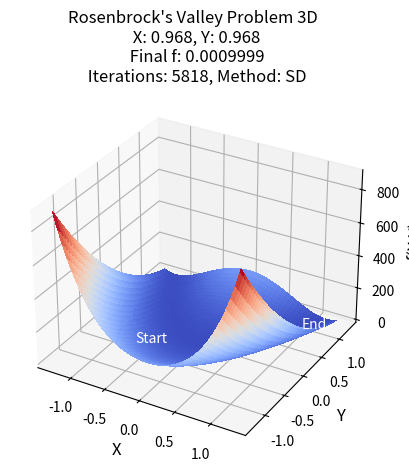
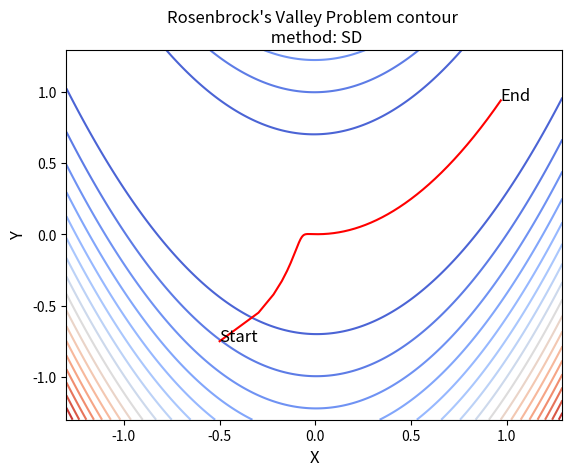
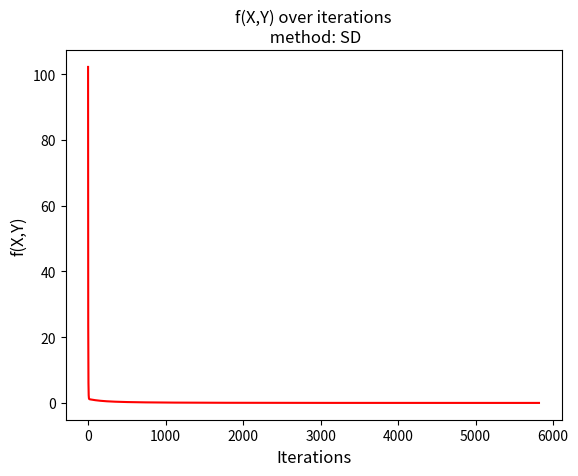

Write the Python code that produced these figures, in order.
import numpy as np
from mpl_toolkits.mplot3d import Axes3D
import matplotlib.pyplot as plt
from matplotlib import cm


class RB:
	def __init__(self):
		self.w = [-0.50,-0.75]
		self.f = (1 - self.w[0])**2 + 100*(self.w[1] - self.w[0]**2)**2
		self.n = 0.001
		self.X = np.arange(-1.3, 1.3, 0.01)
		self.Y = np.arange(-1.3, 1.3, 0.01)
		self.X, self.Y = np.meshgrid(self.X, self.Y)
		self.Z = (1 - self.X)**2 + 100*(self.Y - self.X**2)**2
	def gradient_descend(self):
		iterations = 0
		tragectory_x = []
		tragectory_y = []
		tragectory_z = []
		print (self.w)
		while self.f > 0.001:
			w_old = self.w
			tragectory_x.append(self.w[0])
			tragectory_y.append(self.w[1])
			tragectory_z.append(self.f)
			dx = 2*(200*(self.w[0]**3) - 200*self.w[0]*self.w[1] + self.w[0] - 1)
			dy = 200*(self.w[1]- self.w[0]**2)
			self.w[0] = w_old[0] - self.n*dx
			self.w[1] = w_old[1] - self.n*dy
			iterations +=1
			self.f = (1 - self.w[0])**2 + 100*(self.w[1] - self.w[0]**2)**2

		tragectory_x.append(self.w[0])
		tragectory_y.append(self.w[1])
		tragectory_z.append(self.f)
		method = 'SD'
		self.plot_3d(tragectory_x,tragectory_y,tragectory_z, iterations, method)
		self.plot_contour(tragectory_x,tragectory_y,tragectory_z, iterations,method)
		self.plot_f(tragectory_z, iterations, method)


	def Newton(self):
		iterations = 0
		tragectory_x = []
		tragectory_y = []
		tragectory_z = []
		while self.f > 0.001:
			w_old = self.w
			print ('weights',self.w)
			tragectory_x.append(self.w[0])
			tragectory_y.append(self.w[1])
			tragectory_z.append(self.f)
			dx = 2*(200*(self.w[0]**3) - 200*self.w[0]*self.w[1] + self.w[0] - 1)
			dy = 200*(self.w[1]- self.w[0]**2)
			dxx = 1200*self.w[0]**2-400*self.w[1]+2
			dxy = -400*self.w[0]
			dyx = -400*self.w[0]
			dyy = 200
			gv = np.array([dx,dy])
			H = np.array([[dxx, dxy], [dyx, dyy]])
			Hmin1 = np.linalg.inv(H)
			Dw = np.matmul(gv,Hmin1)
			self.w[0] = w_old[0] - Hmin1[0,0]*gv[0] - Hmin1[0,1]*gv[1] 
			self.w[1] = w_old[1] - Hmin1[1,0]*gv[0] - Hmin1[1,1]*gv[1] 
			iterations +=1
			self.f = (1 - self.w[0])**2 + 100*(self.w[1] - self.w[0]**2)**2
		tragectory_x.append(self.w[0])
		tragectory_y.append(self.w[1])
		tragectory_z.append(self.f)
		method = 'Newton'
		self.plot_3d(tragectory_x,tragectory_y,tragectory_z, iterations, method)
		self.plot_contour(tragectory_x,tragectory_y,tragectory_z, iterations, method)
		self.plot_f(tragectory_z, iterations, method)
	def plot_3d(self,x,y,z, iterations, method):

		fig = plt.figure()
		ax = fig.add_subplot(111, projection='3d')
		surf = ax.plot_surface(self.X, self.Y, self.Z,linewidth=0,cmap=cm.coolwarm, antialiased=False)
		ax.text(x[0], y[0], z[0],'Start', color='white')
		ax.text(x[-1], y[-1], z[-1],'End', color='white')
		ax.plot(x, y, z, c='r')
		Title = 'Rosenbrock\'s Valley Problem 3D \n X: {0:.3f}, Y: {0:.3f}'.format(self.w[0], self.w[1]) + '\n Final f: {0:.7f}'.format(z[-1]) + '\n Iterations: {}, Method: {}'.format(iterations, method)
		plt.title(Title)
		ax.set_xlabel('X',fontsize=12)
		ax.set_ylabel('Y',fontsize=12)
		ax.set_zlabel('f(X,Y)',fontsize=12)

	def plot_contour(self,x,y,z, iterations, method):
		fig, ax = plt.subplots()
		CS = ax.contour(self.X, self.Y, self.Z,20,cmap=cm.coolwarm)
		ax.plot(x, y, c='r')
		ax.text(x[0], y[0],'Start', fontsize=12)
		ax.text(x[-1], y[-1], 'End',fontsize=12)
		Title = 'Rosenbrock\'s Valley Problem contour \n method: {}'.format(method)
		plt.title(Title)
		ax.set_xlabel('X',fontsize=12)
		ax.set_ylabel('Y',fontsize=12)
	def plot_f(self,f, iterations, method):
		fig, ax = plt.subplots()
		ax.plot([i for i in range(iterations + 1)],f, c='r')
		Title = 'f(X,Y) over iterations\n method: {}'.format(method)
		plt.title(Title)
		ax.set_xlabel('Iterations',fontsize=12)
		ax.set_ylabel('f(X,Y)',fontsize=12)


A = RB()

A.gradient_descend()
# A.Newton()

plt.show()